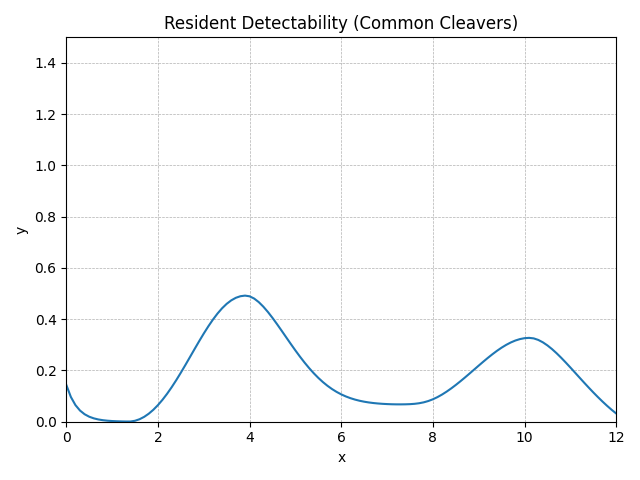

The data file committed next to this chart (first rows):
method, step, t, y, step_size, difference, tolerance
RungeKutta4, 0, 0.0, 0.144, 0.1, 0, 0.01
RungeKutta4, 1, 0.1, 0.09663, 0.1, 0, 0.01
RungeKutta4, 2, 0.2, 0.06485, 0.1, 0, 0.01
RungeKutta4, 3, 0.3, 0.04352, 0.1, 0, 0.01
RungeKutta4, 4, 0.4, 0.0292, 0.1, 0, 0.01
RungeKutta4, 5, 0.5, 0.0196, 0.1, 0, 0.01
RungeKutta4, 6, 0.6, 0.01315, 0.1, 0, 0.01
RungeKutta4, 7, 0.7, 0.008825, 0.1, 0, 0.01
RungeKutta4, 8, 0.8, 0.005922, 0.1, 0, 0.01
RungeKutta4, 9, 0.9, 0.003974, 0.1, 0, 0.01
RungeKutta4, 10, 1.0, 0.002667, 0.1, 0, 0.01
RungeKutta4, 11, 1.1, 0.00179, 0.1, 0, 0.01
RungeKutta4, 12, 1.2, 0.001201, 0.1, 0, 0.01
RungeKutta4, 13, 1.3, 0.000806, 0.1, 0, 0.01
RungeKutta4, 14, 1.4, 0.0008017, 0.1, 0, 0.01
RungeKutta4, 15, 1.5, 0.00371, 0.1, 0, 0.01
RungeKutta4, 16, 1.6, 0.009804, 0.1, 0, 0.01
RungeKutta4, 17, 1.7, 0.01903, 0.1, 0, 0.01
RungeKutta4, 18, 1.8, 0.03134, 0.1, 0, 0.01
RungeKutta4, 19, 1.9, 0.04664, 0.1, 0, 0.01
RungeKutta4, 20, 2.0, 0.06481, 0.1, 0, 0.01
RungeKutta4, 21, 2.1, 0.08569, 0.1, 0, 0.01
RungeKutta4, 22, 2.2, 0.1091, 0.1, 0, 0.01
RungeKutta4, 23, 2.3, 0.1347, 0.1, 0, 0.01
RungeKutta4, 24, 2.4, 0.1623, 0.1, 0, 0.01
RungeKutta4, 25, 2.5, 0.1914, 0.1, 0, 0.01
RungeKutta4, 26, 2.6, 0.2217, 0.1, 0, 0.01
RungeKutta4, 27, 2.7, 0.2526, 0.1, 0, 0.01
RungeKutta4, 28, 2.8, 0.2837, 0.1, 0, 0.01
RungeKutta4, 29, 2.9, 0.3143, 0.1, 0, 0.01
RungeKutta4, 30, 3.0, 0.3441, 0.1, 0, 0.01
RungeKutta4, 31, 3.1, 0.3723, 0.1, 0, 0.01
RungeKutta4, 32, 3.2, 0.3985, 0.1, 0, 0.01
RungeKutta4, 33, 3.3, 0.4221, 0.1, 0, 0.01
RungeKutta4, 34, 3.4, 0.4427, 0.1, 0, 0.01
RungeKutta4, 35, 3.5, 0.46, 0.1, 0, 0.01
RungeKutta4, 36, 3.6, 0.4736, 0.1, 0, 0.01
RungeKutta4, 37, 3.7, 0.4836, 0.1, 0, 0.01
RungeKutta4, 38, 3.8, 0.4897, 0.1, 0, 0.01
RungeKutta4, 39, 3.9, 0.4921, 0.1, 0, 0.01
RungeKutta4, 40, 4.0, 0.4895, 0.1, 0, 0.01
RungeKutta4, 41, 4.1, 0.4806, 0.1, 0, 0.01
RungeKutta4, 42, 4.2, 0.4668, 0.1, 0, 0.01
RungeKutta4, 43, 4.3, 0.449, 0.1, 0, 0.01
RungeKutta4, 44, 4.4, 0.4282, 0.1, 0, 0.01
RungeKutta4, 45, 4.5, 0.4052, 0.1, 0, 0.01
RungeKutta4, 46, 4.6, 0.3806, 0.1, 0, 0.01
RungeKutta4, 47, 4.7, 0.355, 0.1, 0, 0.01
RungeKutta4, 48, 4.8, 0.3291, 0.1, 0, 0.01
RungeKutta4, 49, 4.9, 0.3033, 0.1, 0, 0.01
RungeKutta4, 50, 5.0, 0.2781, 0.1, 0, 0.01
RungeKutta4, 51, 5.1, 0.2538, 0.1, 0, 0.01
RungeKutta4, 52, 5.2, 0.2308, 0.1, 0, 0.01
RungeKutta4, 53, 5.3, 0.2092, 0.1, 0, 0.01
RungeKutta4, 54, 5.4, 0.1893, 0.1, 0, 0.01
RungeKutta4, 55, 5.5, 0.1711, 0.1, 0, 0.01
RungeKutta4, 56, 5.6, 0.1547, 0.1, 0, 0.01
RungeKutta4, 57, 5.7, 0.1402, 0.1, 0, 0.01
RungeKutta4, 58, 5.8, 0.1274, 0.1, 0, 0.01
RungeKutta4, 59, 5.9, 0.1163, 0.1, 0, 0.01
... 62 more rows
